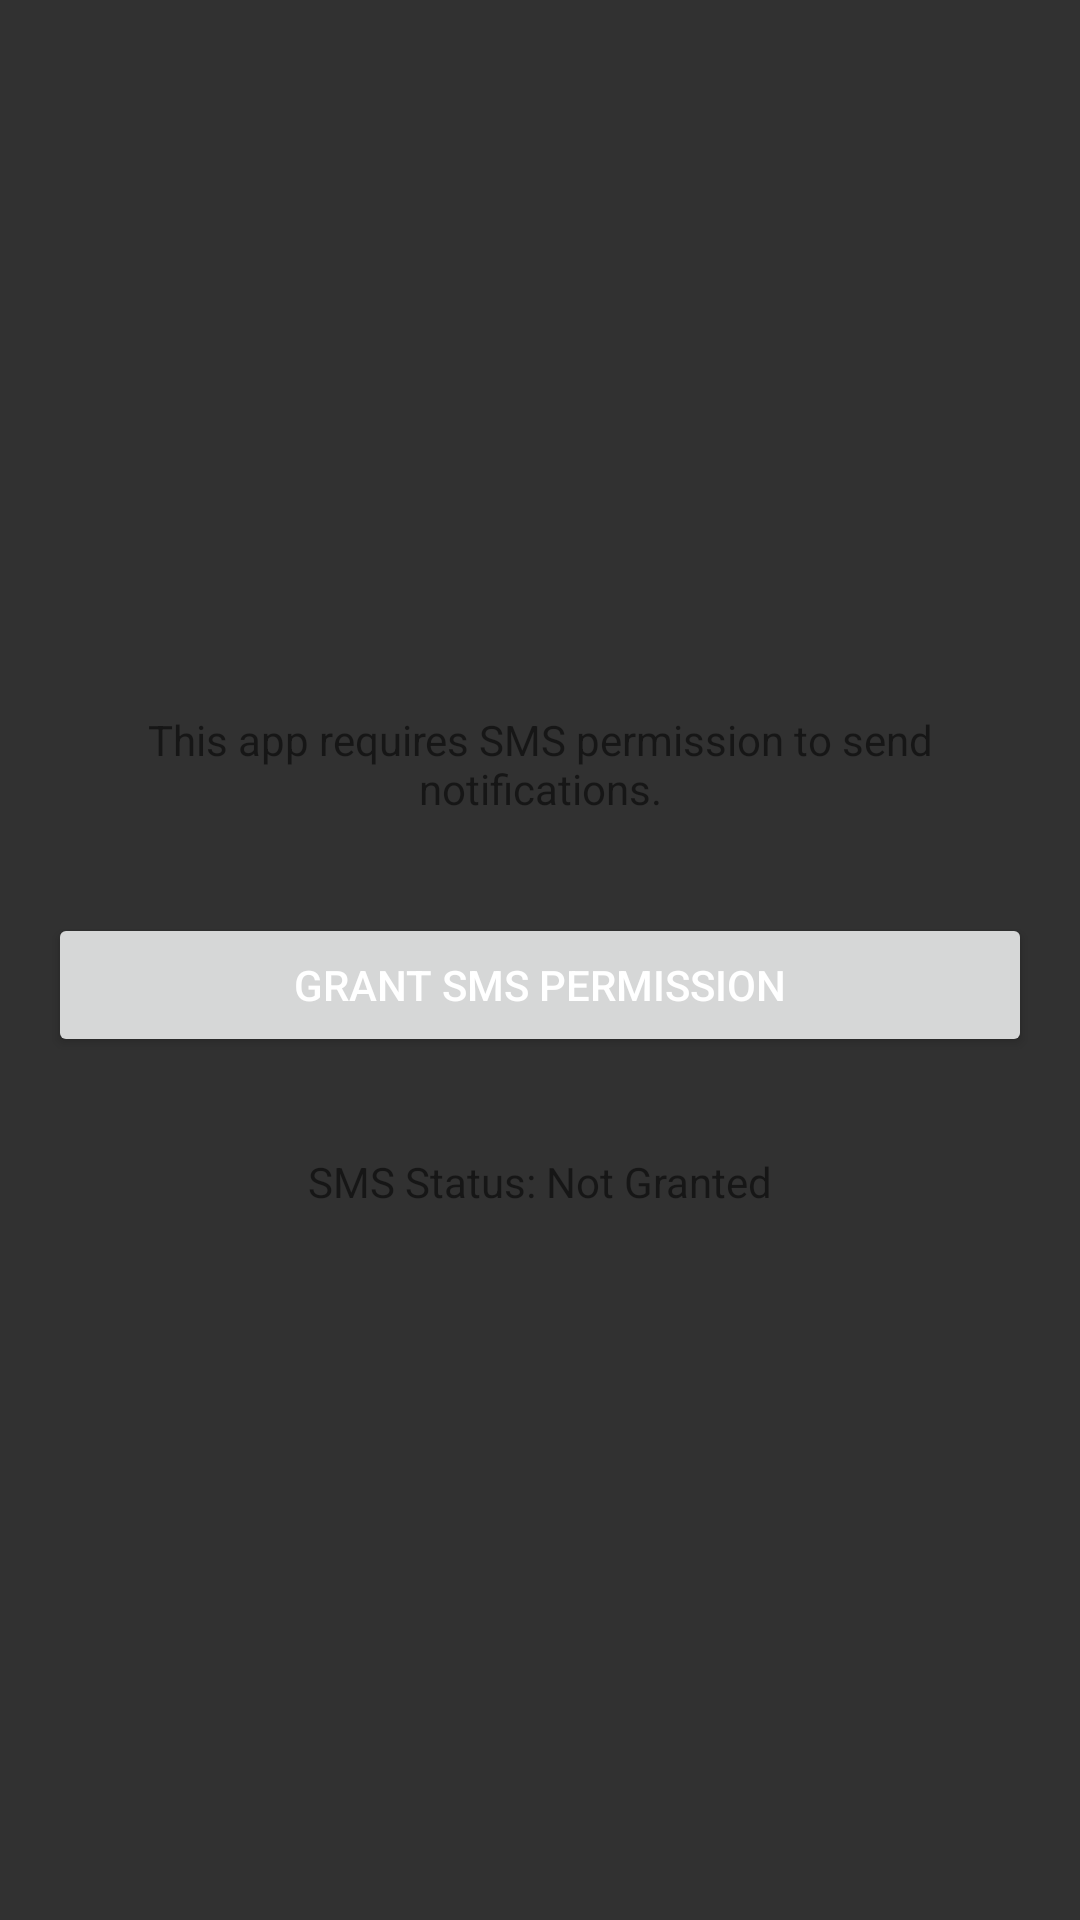

Reconstruct the res/layout file that produces this screen, plus the resources it refers to.
<!-- AndroidManifest.xml: application theme AppTheme -->
<!-- res/layout/activity_smsnotifications.xml -->
<androidx.constraintlayout.widget.ConstraintLayout xmlns:android="http://schemas.android.com/apk/res/android"
    android:layout_width="match_parent"
    android:layout_height="match_parent"
    xmlns:app="http://schemas.android.com/apk/res-auto"
    android:orientation="vertical"
    android:padding="16dp">

    <TextView
        android:id="@+id/sms_permission_explanation"
        android:layout_width="match_parent"
        android:layout_height="wrap_content"
        android:gravity="center"
        android:text="This app requires SMS permission to send notifications."
        android:layout_marginBottom="16dp"
        app:layout_constraintVertical_chainStyle="packed"
        app:layout_constraintTop_toTopOf="parent"
        app:layout_constraintBottom_toTopOf="@id/request_sms_permission_button"/>

    <Button
        android:id="@+id/request_sms_permission_button"
        android:layout_width="match_parent"
        android:layout_height="wrap_content"
        android:text="Grant SMS Permission"
        android:layout_marginTop="16dp"
        android:layout_marginBottom="16dp"
        app:layout_constraintVertical_chainStyle="packed"
        app:layout_constraintTop_toBottomOf="@id/sms_permission_explanation"
        app:layout_constraintBottom_toTopOf="@id/sms_status"/>

    <TextView
        android:id="@+id/sms_status"
        android:layout_width="match_parent"
        android:layout_height="wrap_content"
        android:text="SMS Status: Not Granted"
        android:gravity="center"
        android:layout_marginTop="16dp"
        app:layout_constraintVertical_chainStyle="packed"
        app:layout_constraintTop_toBottomOf="@id/request_sms_permission_button"
        app:layout_constraintBottom_toBottomOf="parent"/>
</androidx.constraintlayout.widget.ConstraintLayout>
<!-- resources referenced by this layout -->
<resources>
  <style name="AppTheme" parent="Theme.MaterialComponents.DayNight.DarkActionBar">
          
          <item name="colorPrimary">@color/colorPrimary</item>
          <item name="colorPrimaryVariant">@color/colorPrimaryVariant</item>
          <item name="colorOnPrimary">@color/colorOnPrimary</item>
          
          <item name="colorSecondary">@color/colorSecondary</item>
          <item name="colorSecondaryVariant">@color/colorSecondaryVariant</item>
          <item name="colorOnSecondary">@color/colorOnSecondary</item>
          
          <item name="android:colorBackground">@color/colorBackground</item>
          <item name="colorOnBackground">@color/colorOnBackground</item>
          
          <item name="colorSurface">@color/colorSurface</item>
          <item name="colorOnSurface">@color/colorOnSurface</item>
          
          <item name="colorError">@color/colorError</item>
          <item name="colorOnError">@color/colorOnError</item>
          
          <item name="android:textColorPrimary">@color/colorOnBackground</item>
          <item name="android:textColorSecondary">@color/colorOnSurface</item>
          <item name="android:windowBackground">@color/colorBackground</item>
          <item name="android:buttonStyle">@style/Widget.AppCompat.Button</item>
      </style>
  <color name="colorPrimary">#2196F3</color>
  <color name="colorPrimaryVariant">#1976D2</color>
  <color name="colorOnPrimary">#FFFFFF</color>
  <color name="colorSecondary">#FFC107</color>
  <color name="colorSecondaryVariant">#FFA000</color>
  <color name="colorOnSecondary">#000000</color>
  <color name="colorBackground">#313131</color>
  <color name="colorOnBackground">#FFFFFF</color>
  <color name="colorSurface">#121212</color>
  <color name="colorOnSurface">#FFFFFF</color>
  <color name="colorError">#CF6679</color>
  <color name="colorOnError">#000000</color>
</resources>
